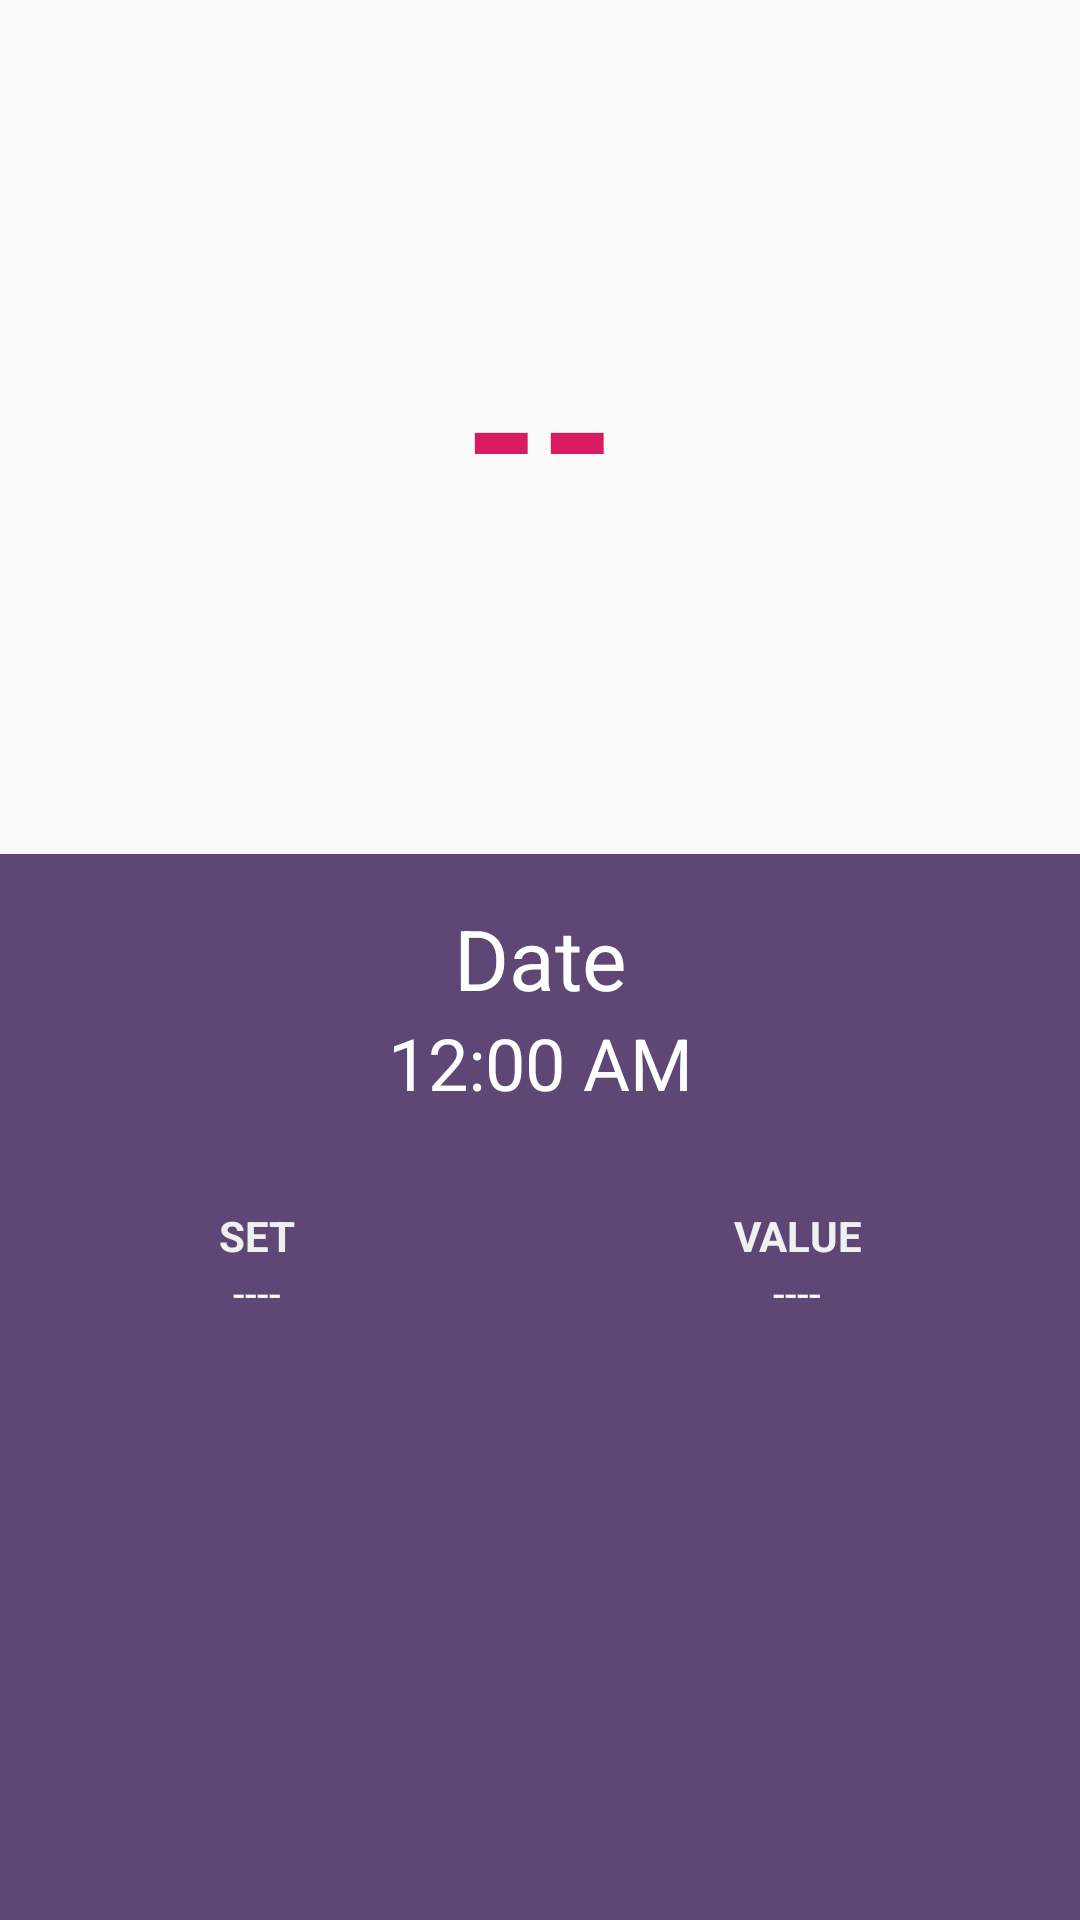

Layout XML and referenced resources for this Android screen:
<!-- AndroidManifest.xml: application theme AppTheme -->
<!-- res/layout/activity_main.xml -->
<?xml version="1.0" encoding="utf-8"?>
<LinearLayout xmlns:android="http://schemas.android.com/apk/res/android"
    xmlns:app="http://schemas.android.com/apk/res-auto"
    xmlns:tools="http://schemas.android.com/tools"
    android:layout_width="match_parent"
    android:layout_height="match_parent"
    android:orientation="vertical"
    tools:context=".Activity.MainActivity">
<LinearLayout
    android:orientation="horizontal"
    android:layout_weight="1"
    android:gravity="center"
    android:layout_width="match_parent"
    android:layout_height="wrap_content">
    <TextView
        android:id="@+id/txtLiveData"
        android:text="@string/live_data"
        android:textSize="64sp"
        android:textStyle="bold"
        android:textColor="@color/colorAccent"
        android:layout_width="wrap_content"
        android:layout_height="wrap_content" />
</LinearLayout>

<LinearLayout
    android:orientation="vertical"
    android:layout_weight="1"
    android:background="@color/colorGithub"
    android:layout_width="match_parent"
    android:layout_height="wrap_content">

    <LinearLayout
        android:layout_marginTop="16dp"
        android:orientation="vertical"
        android:layout_width="match_parent"
        android:layout_height="wrap_content">
        <TextView
            android:id="@+id/txtDate"
            android:gravity="center"
            android:textColor="@color/colorWhite"
            android:text="@string/date"
            android:textSize="28sp"
            android:layout_marginStart="10dp"
            android:layout_marginEnd="10dp"
            android:layout_width="match_parent"
            android:layout_height="wrap_content" />

        <TextClock
            android:id="@+id/txtTime"
            android:gravity="center"
            android:textColor="@color/colorWhite"
            android:textSize="24sp"
            android:layout_marginStart="10dp"
            android:layout_marginEnd="10dp"
            android:layout_width="match_parent"
            android:layout_height="wrap_content" />
    </LinearLayout>
    <LinearLayout
        android:layout_marginTop="32dp"
        android:orientation="horizontal"
        android:layout_width="match_parent"
        android:layout_height="wrap_content"
        android:baselineAligned="false">

        <LinearLayout
            android:orientation="vertical"
            android:layout_weight="1"
            android:layout_width="wrap_content"
            android:layout_height="wrap_content">

            <TextView
                android:textAlignment="center"
                android:textColor="@color/colorValue"
                android:textStyle="bold"
                android:text="@string/set"
                android:layout_width="match_parent"
                android:layout_height="wrap_content" />
            <TextView
                android:id="@+id/txtSet"
                android:textAlignment="center"
                android:textColor="@color/colorWhite"
                android:text="@string/data"
                android:layout_width="match_parent"
                android:layout_height="wrap_content" />
        </LinearLayout>
        <LinearLayout
            android:orientation="vertical"
            android:layout_weight="1"
            android:layout_width="wrap_content"
            android:layout_height="wrap_content">

            <TextView
                android:textAlignment="center"
                android:textColor="@color/colorValue"
                android:textStyle="bold"
                android:text="@string/value"
                android:layout_width="match_parent"
                android:layout_height="wrap_content" />
            <TextView
                android:id="@+id/txtValue"
                android:textAlignment="center"
                android:textColor="@color/colorWhite"
                android:text="@string/data"
                android:layout_width="match_parent"
                android:layout_height="wrap_content" />
        </LinearLayout>
    </LinearLayout>

</LinearLayout>
</LinearLayout>
<!-- resources referenced by this layout -->
<resources>
  <color name="colorAccent">#D81B60</color>
  <color name="colorGithub">#5E4675</color>
  <color name="colorValue">#F0F0F0</color>
  <color name="colorWhite">#FFFFFF</color>
  <string name="data">----</string>
  <string name="date">Date</string>
  <string name="live_data">--</string>
  <string name="set">SET</string>
  <string name="value">VALUE</string>
  <style name="AppTheme" parent="Theme.AppCompat.Light.NoActionBar">
          
          <item name="colorPrimary">@color/colorGithub</item>
          <item name="colorPrimaryDark">@color/colorGithub</item>
          <item name="colorAccent">@color/colorAccent</item>
      </style>
</resources>
